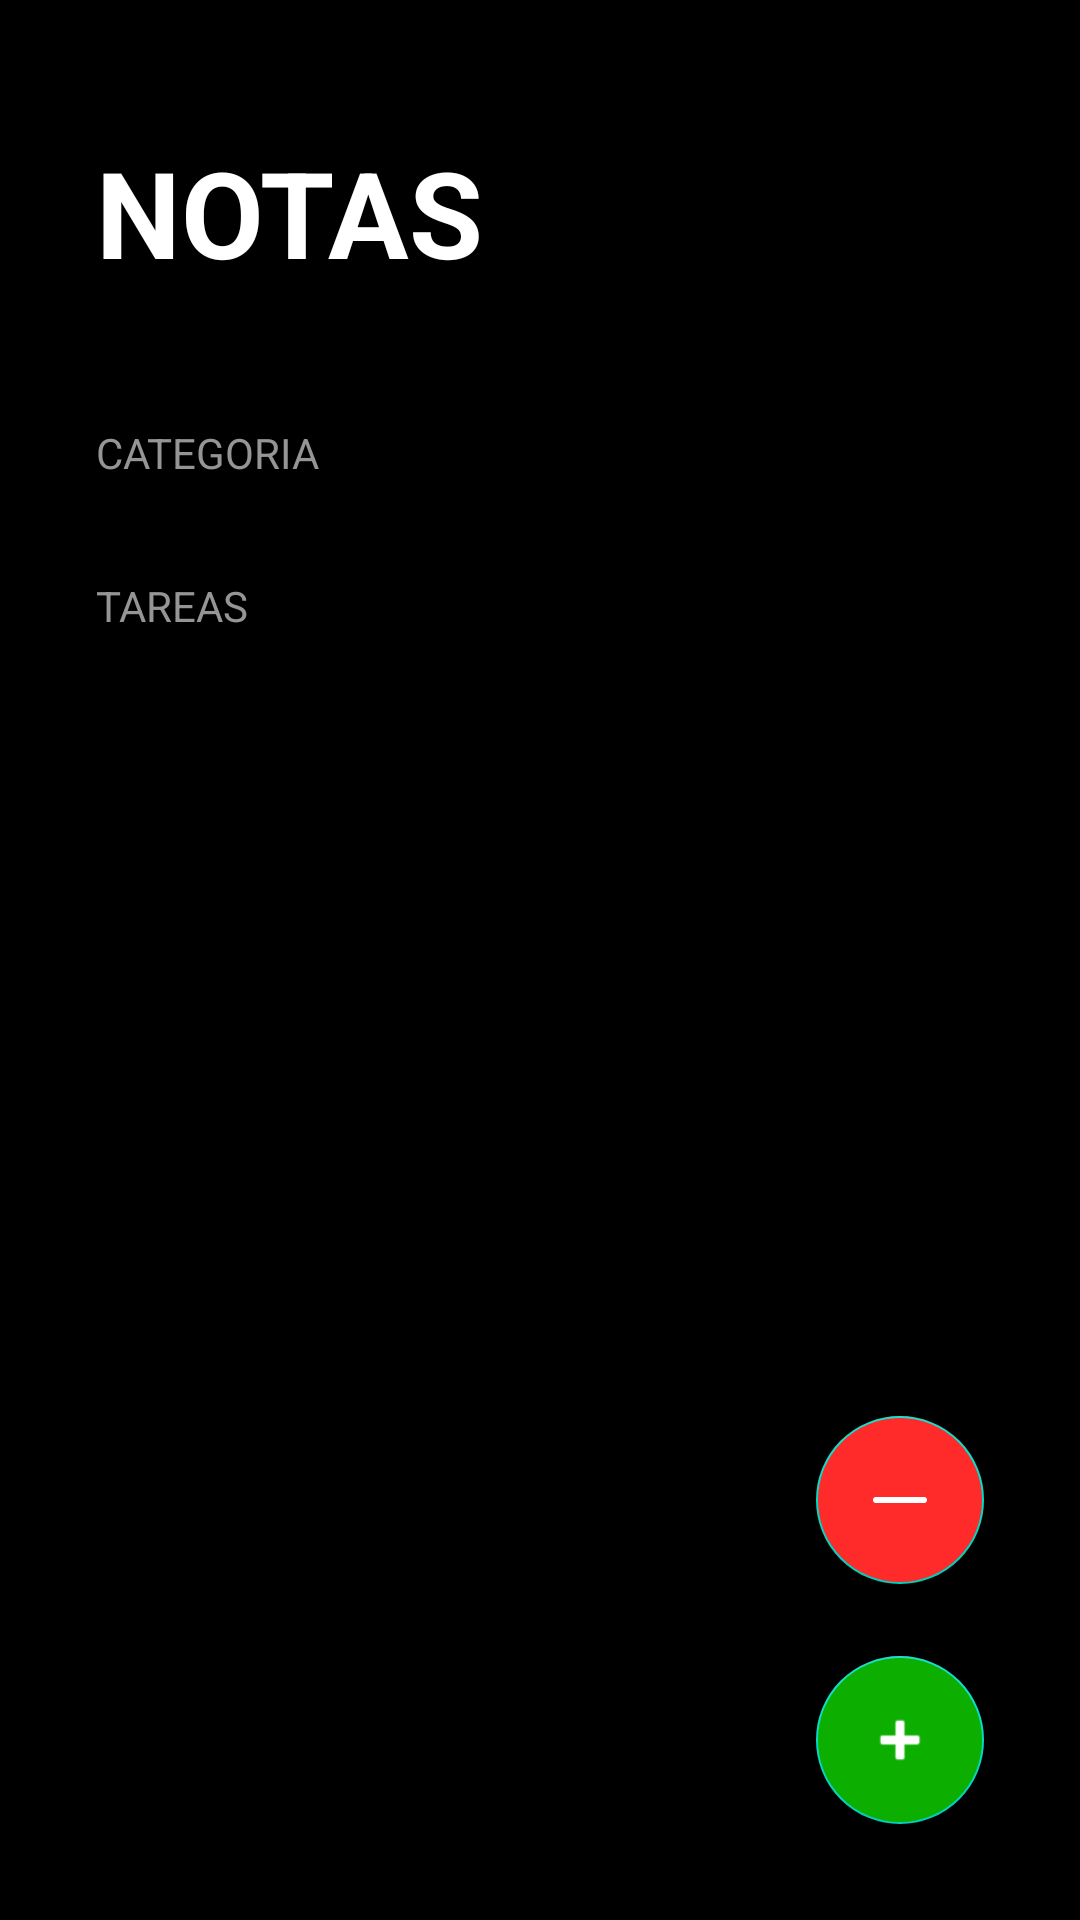

Layout XML and referenced resources for this Android screen:
<!-- AndroidManifest.xml: activity theme Theme.appNotes -->
<!-- res/layout/activity_app_notas.xml -->
<?xml version="1.0" encoding="utf-8"?>
<FrameLayout xmlns:android="http://schemas.android.com/apk/res/android"
    xmlns:app="http://schemas.android.com/apk/res-auto"
    xmlns:tools="http://schemas.android.com/tools"
    android:id="@+id/main"
    android:layout_width="match_parent"
    android:layout_height="match_parent">

    <LinearLayout
        android:layout_width="match_parent"
        android:layout_height="match_parent"
        android:orientation="vertical"
        android:background="@color/todo_background_todo_app"
        tools:context=".Menu.notasDeActividades.appNotasActivity">
    <TextView
        android:layout_width="wrap_content"
        android:layout_height="wrap_content"
        android:textSize="40dp"
        android:textColor="@color/white"
        android:textStyle="bold"
        android:textAllCaps="true"
        android:layout_marginVertical="44dp"
        android:layout_marginHorizontal="32dp"
        android:text="@string/titleNotes" />

    <TextView
        android:layout_width="wrap_content"
        android:layout_height="wrap_content"
        android:text="@string/categoriaNotes"
        style="@style/NoteSubtitle"/>

    <androidx.recyclerview.widget.RecyclerView
        android:id="@+id/rvCategories"
        android:layout_width="match_parent"
        android:layout_height="wrap_content"/>

    <TextView
        android:layout_width="wrap_content"
        android:layout_height="wrap_content"
        android:text="@string/tareasNotes"
        style="@style/NoteSubtitle"
        android:layout_marginTop="32dp"/>

    <androidx.recyclerview.widget.RecyclerView
        android:id="@+id/rvTasks"
        android:layout_width="match_parent"
        android:layout_height="wrap_content"
        android:layout_marginHorizontal="32dp"
        android:layout_marginTop="16dp"/>



    </LinearLayout>
    <com.google.android.material.floatingactionbutton.FloatingActionButton
        android:id="@+id/fabAddTask"
        android:layout_width="wrap_content"
        android:layout_height="wrap_content"
        app:tint="@color/white"
        app:fabSize="normal"
        android:backgroundTint="@color/todo_accent"
        android:src="@android:drawable/ic_input_add"
        android:layout_marginEnd="32dp"
        android:layout_marginBottom="32dp"
        android:layout_gravity="end|bottom">

    </com.google.android.material.floatingactionbutton.FloatingActionButton>

    <com.google.android.material.floatingactionbutton.FloatingActionButton
        android:id="@+id/fabDeleteTask"
        android:layout_width="wrap_content"
        android:layout_height="wrap_content"
        android:layout_gravity="end|bottom"
        android:layout_marginEnd="32dp"
        android:layout_marginBottom="112dp"
        android:backgroundTint="@color/todo_delete_tasks"
        android:src="@drawable/ic_menos"
        app:fabSize="normal"
        app:tint="@color/white">

    </com.google.android.material.floatingactionbutton.FloatingActionButton>

</FrameLayout>
<!-- resources referenced by this layout -->
<resources>
  <color name="todo_accent">#0CAF00</color>
  <color name="todo_background_todo_app">#000000</color>
  <color name="todo_delete_tasks">#FF2B2B</color>
  <color name="white">#FFFFFF</color>
  <!-- drawable ic_menos (drawable) -->
  <vector xmlns:android="http://schemas.android.com/apk/res/android"
      android:width="512dp"
      android:height="512dp"
      android:viewportWidth="512"
      android:viewportHeight="512">
    <path
        android:pathData="M77.5,235.6c-8.4,3.1 -13.5,10.8 -13.5,20.4 0,10 5.8,18.1 14.9,20.9 5.5,1.6 348.7,1.6 354.2,-0 2.1,-0.7 5.4,-2.5 7.4,-4.1 9.9,-8.2 10.3,-24 0.8,-33 -6.5,-6.2 5.1,-5.8 -185.7,-5.7 -149.7,-0 -174.7,0.2 -178.1,1.5z"
        android:fillColor="#000000"
        android:strokeColor="#00000000"/>
  </vector>
  <string name="categoriaNotes">Categoria</string>
  <string name="tareasNotes">Tareas</string>
  <string name="titleNotes">Notas</string>
  <style name="NoteSubtitle">
          <item name="textAllCaps">true</item>
          <item name="android:textColor">@color/todo_subtitle_text</item>
          <item name="android:layout_marginHorizontal">32dp</item>
      </style>
  <style name="Theme.appNotes" parent="Theme.MaterialComponents.DayNight.NoActionBar">
          
          <item name="colorPrimary">@color/purple_500</item>
          <item name="colorPrimaryVariant">@color/purple_700</item>
          <item name="colorOnPrimary">@color/white</item>
          
          <item name="colorSecondary">@color/teal_200</item>
          <item name="colorSecondaryVariant">@color/teal_700</item>
          <item name="colorOnSecondary">@color/black</item>
          
          <item name="android:statusBarColor">?attr/colorPrimaryVariant</item>
          
      </style>
  <color name="todo_subtitle_text">#959595</color>
  <color name="purple_500">#078700</color>
  <color name="purple_700">#27B300</color>
  <color name="teal_200">#FF03DAC5</color>
  <color name="teal_700">#FF018786</color>
  <color name="black">#FF000000</color>
</resources>
